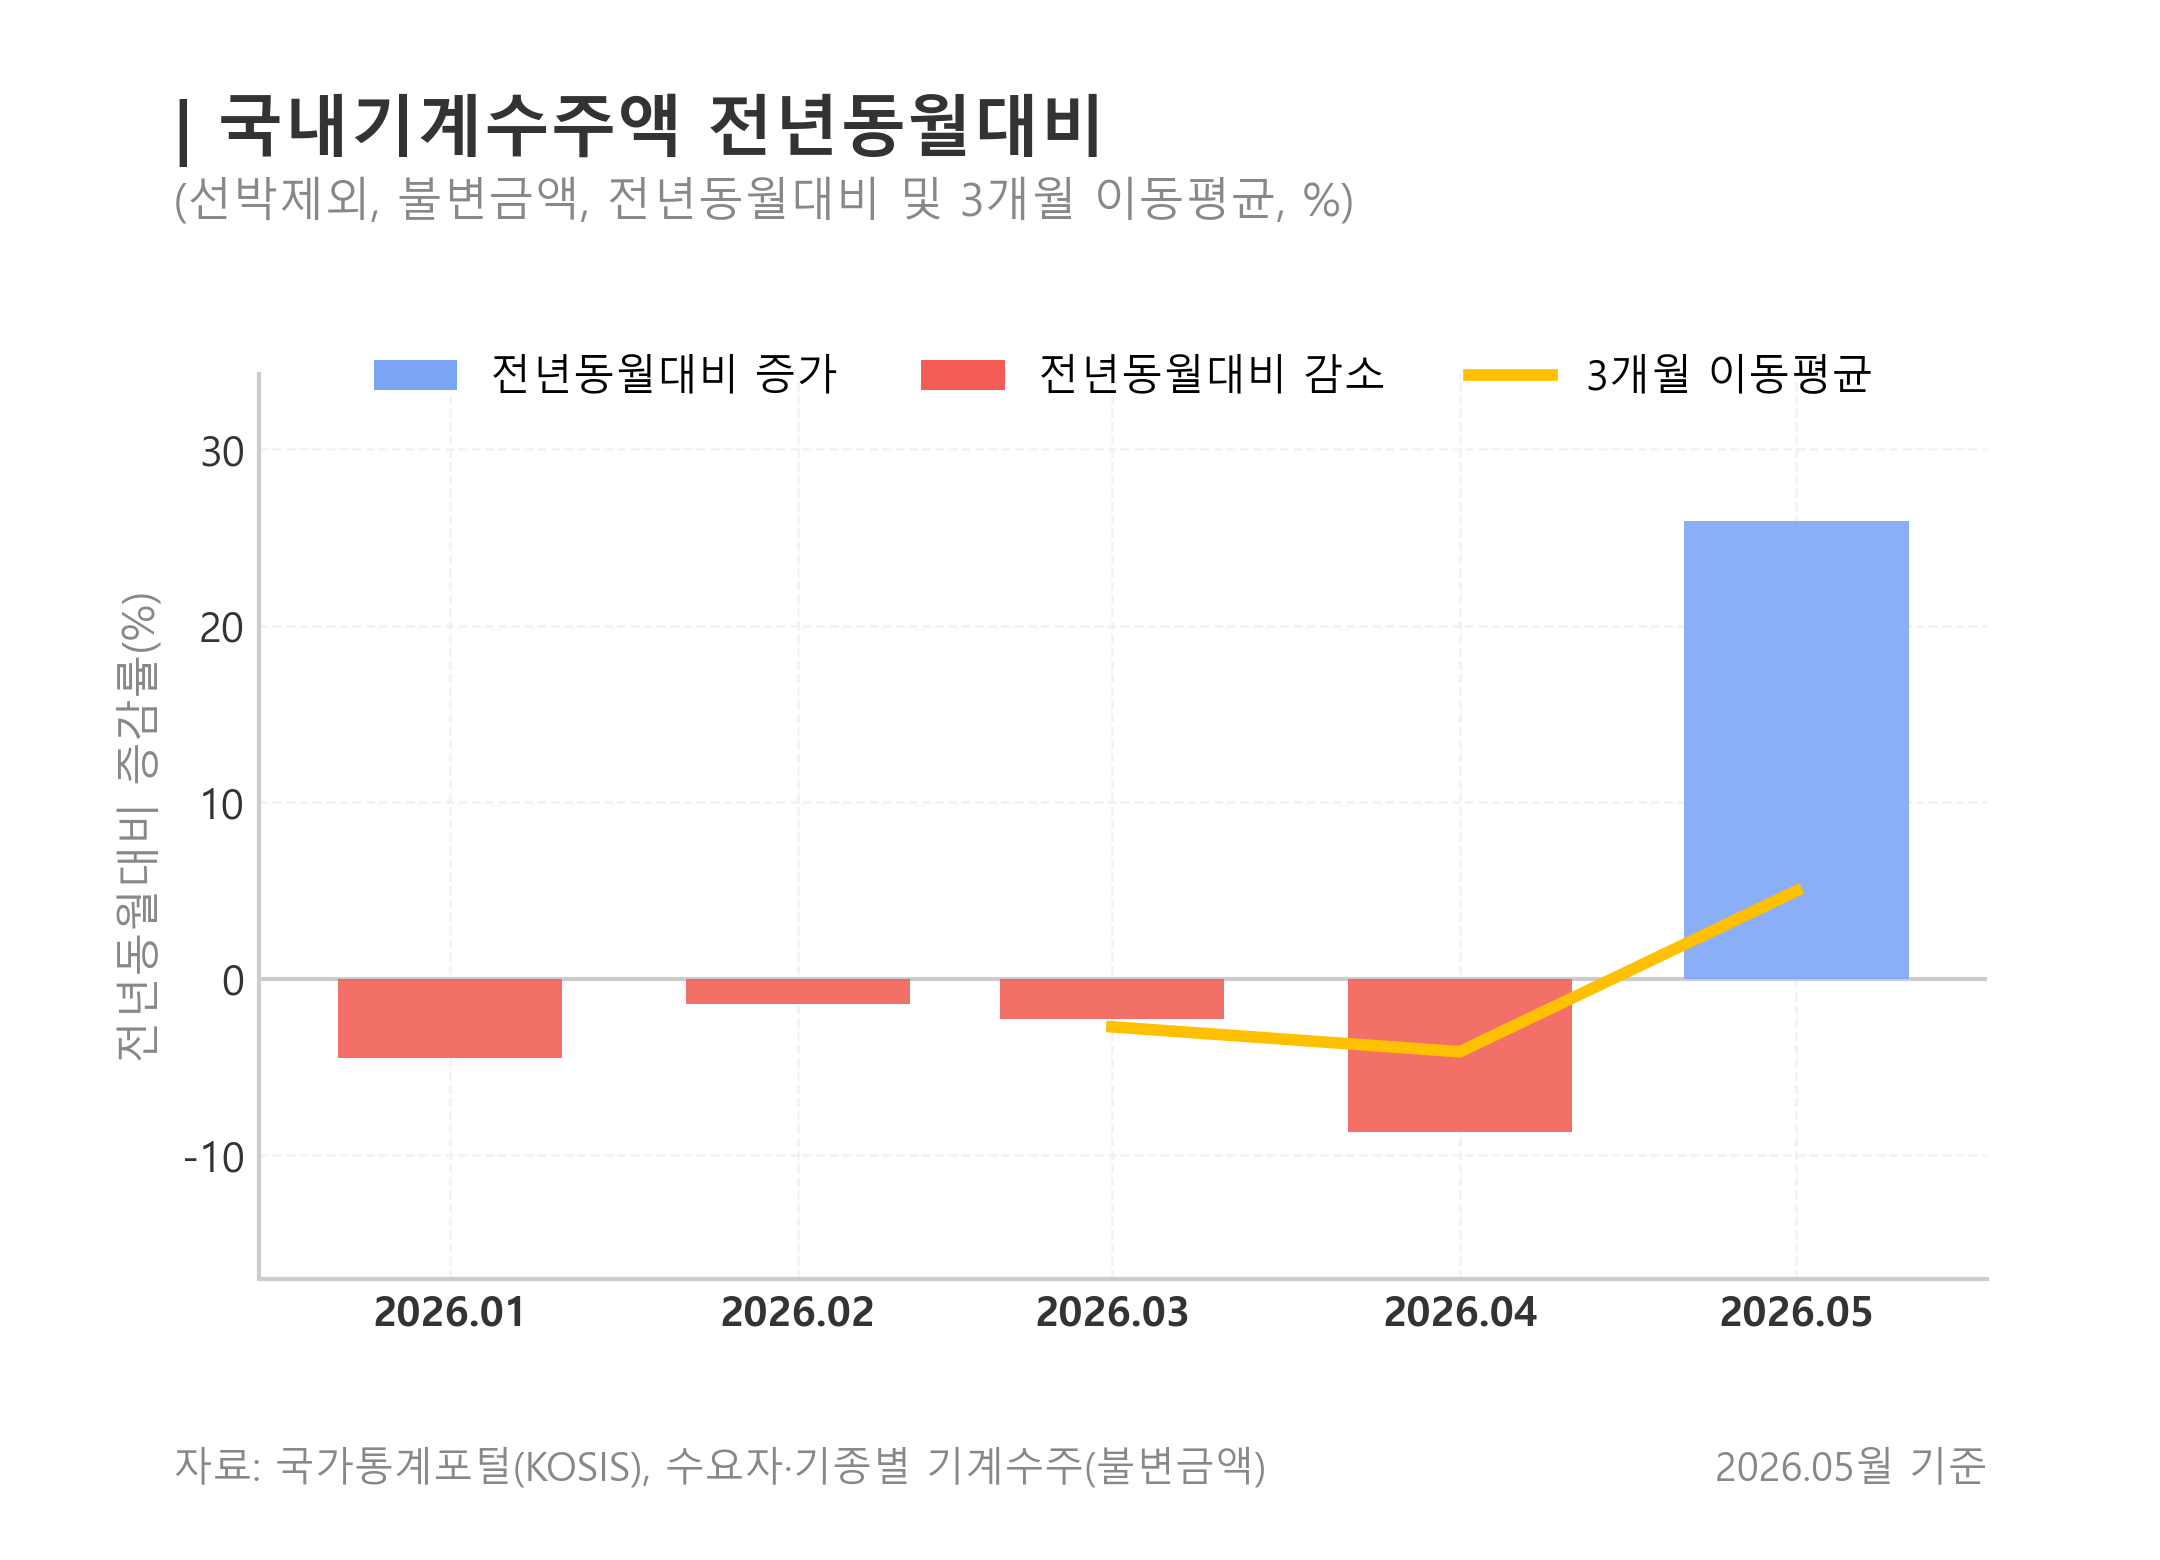

Source data for this figure (header and first rows):
date, month, series, basis, orders_million_krw, orders_trillion_krw, source_file, month_num, previous_year_value, yoy_pct, yoy_3m_ma
2026-01-01, 2026, 국내기계수주 전체, 선박제외, 3118414, 3.118, 수요자_기종별_기계수주_불변금액__20260706234445.xlsx, 1, 3264442, -4.473, 
2026-02-01, 2026, 국내기계수주 전체, 선박제외, 2373508, 2.374, 수요자_기종별_기계수주_불변금액__20260706234445.xlsx, 2, 2407797, -1.424, 
2026-03-01, 2026, 국내기계수주 전체, 선박제외, 3536449, 3.536, 수요자_기종별_기계수주_불변금액__20260706234445.xlsx, 3, 3618655, -2.272, -2.723
2026-04-01, 2026, 국내기계수주 전체, 선박제외, 3178605, 3.179, 수요자_기종별_기계수주_불변금액__20260706234445.xlsx, 4, 3481839, -8.709, -4.135
2026-05-01, 2026, 국내기계수주 전체, 선박제외, 3583635, 3.584, 수요자_기종별_기계수주_불변금액__20260706234445.xlsx, 5, 2845772, 25.93, 4.983
